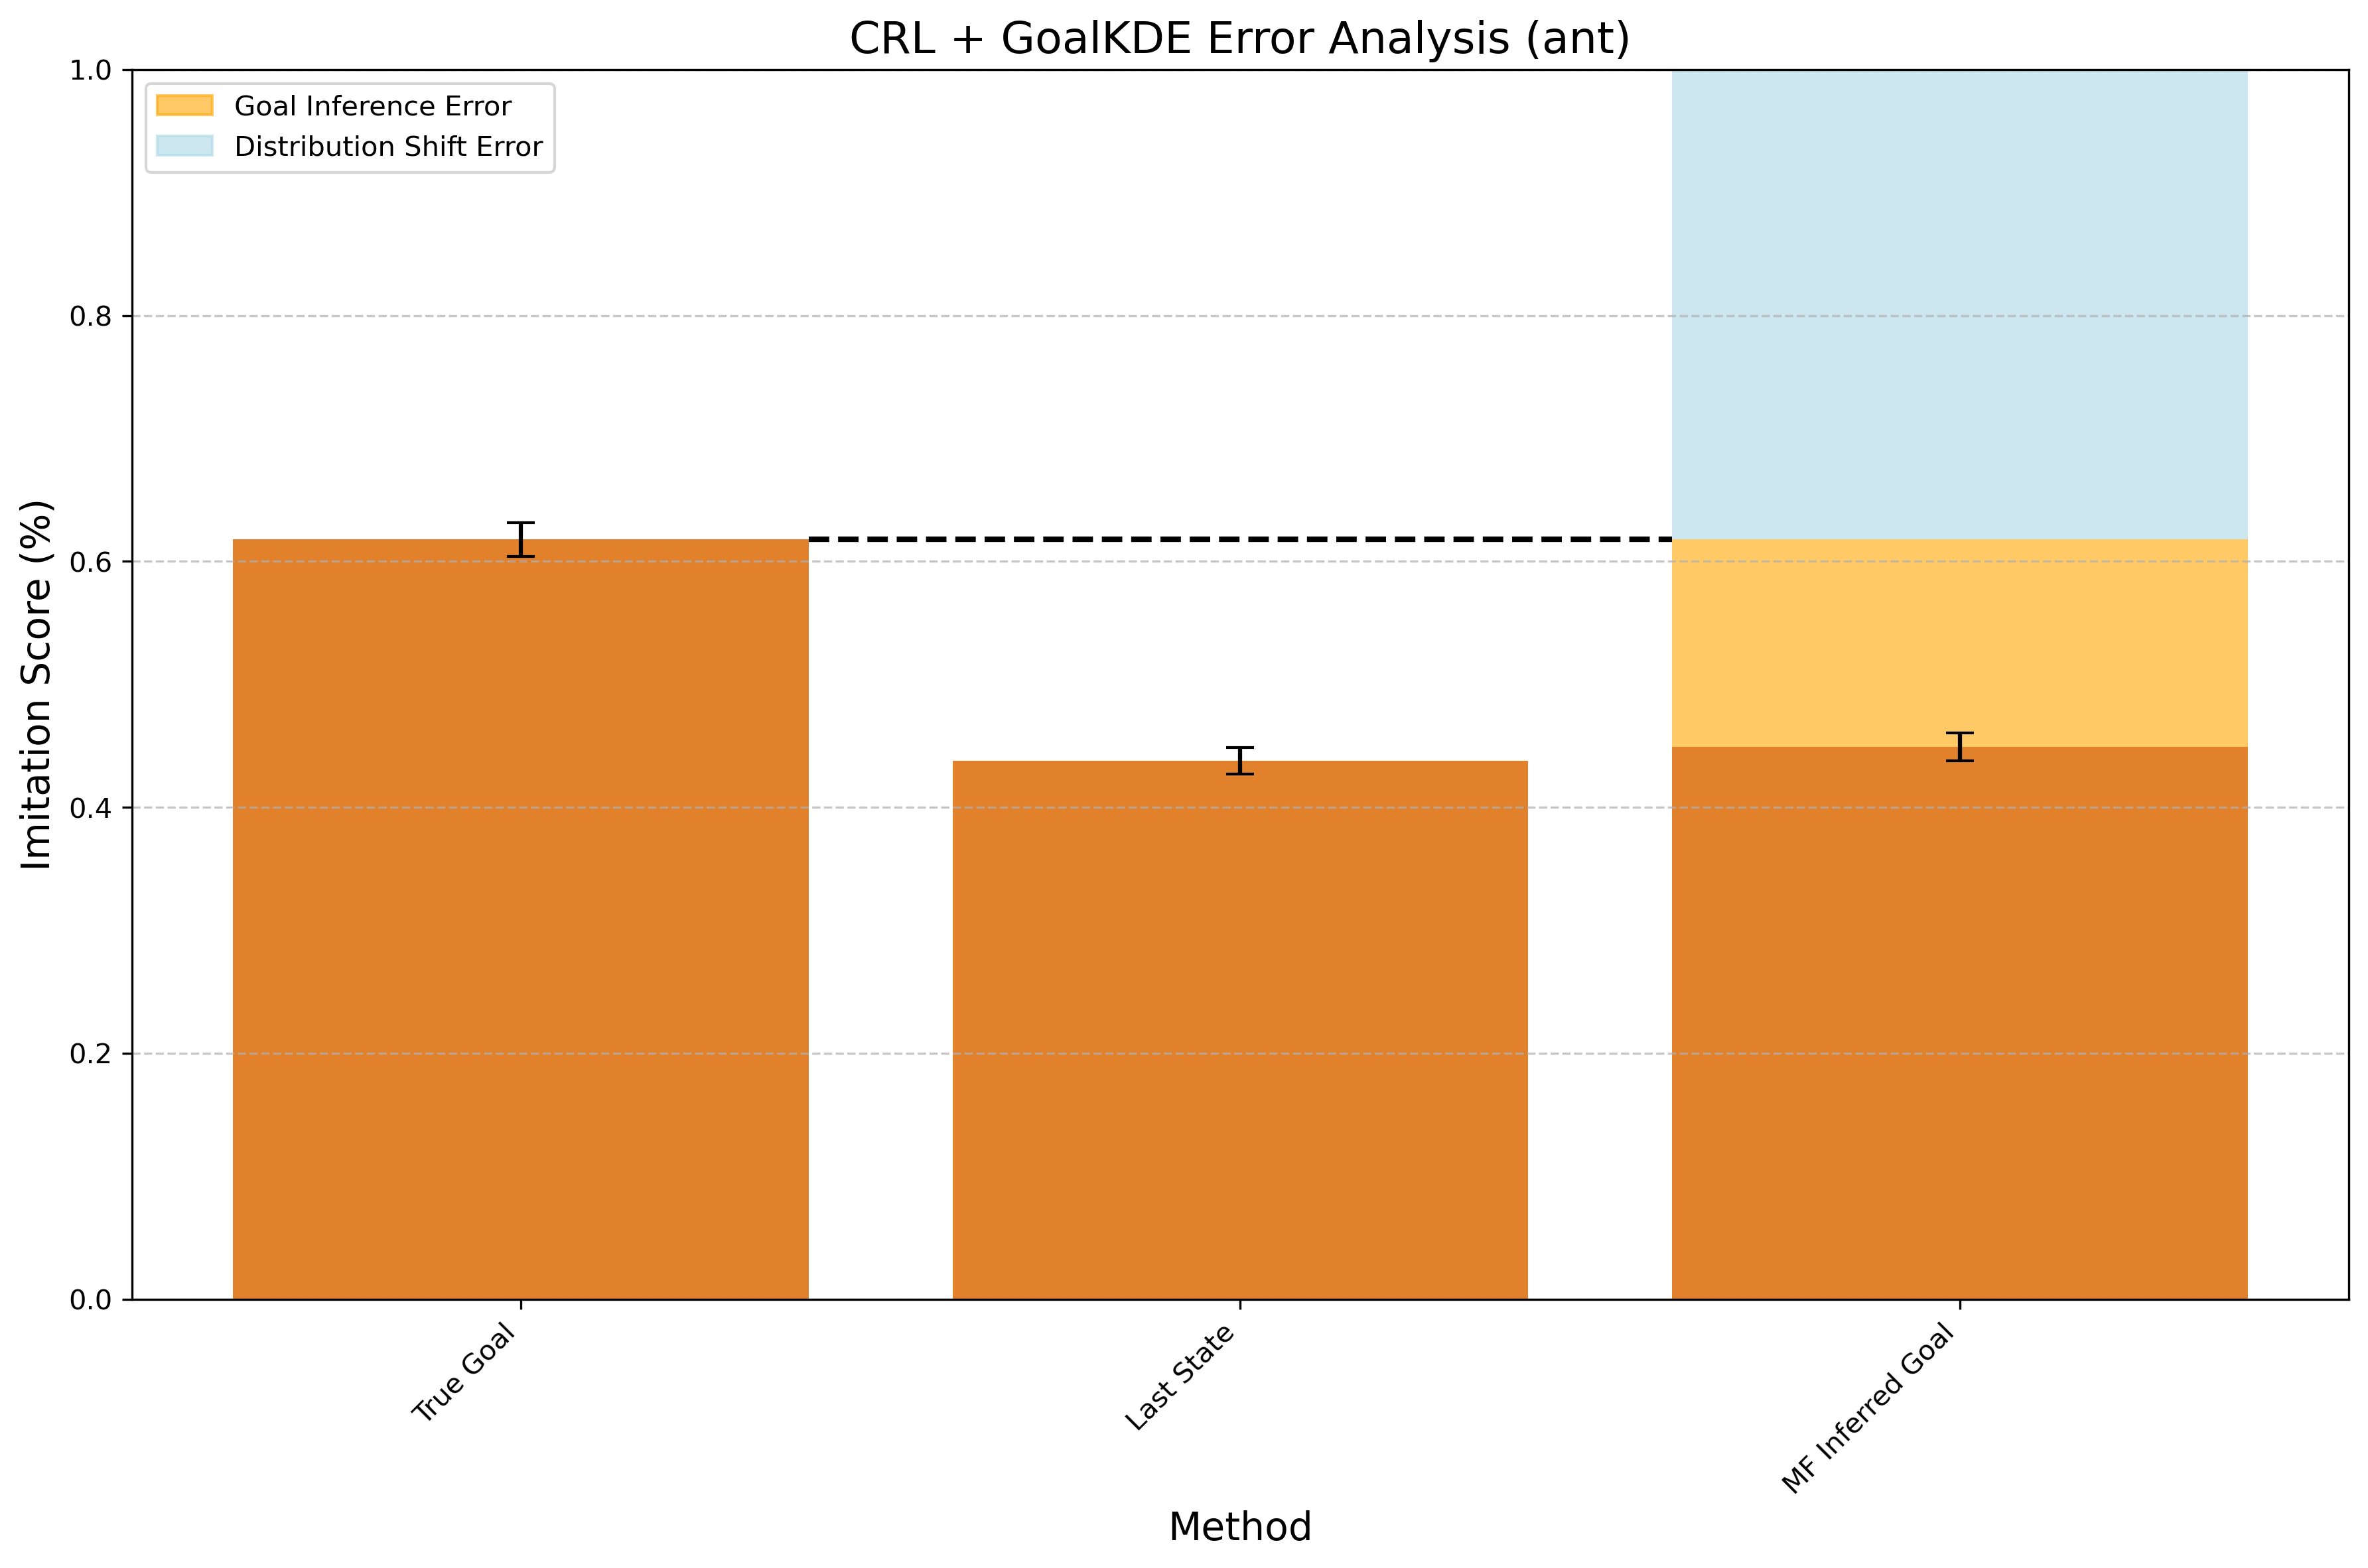

The file beside this chart, header and first rows:
Method, Mean Difference, Std Error, Method Type
True Goal, 0.6179, 0.01383, CRL + GoalKDE
Last State, 0.4379, 0.01063, CRL + GoalKDE
MF Inferred Goal, 0.4491, 0.01135, CRL + GoalKDE
